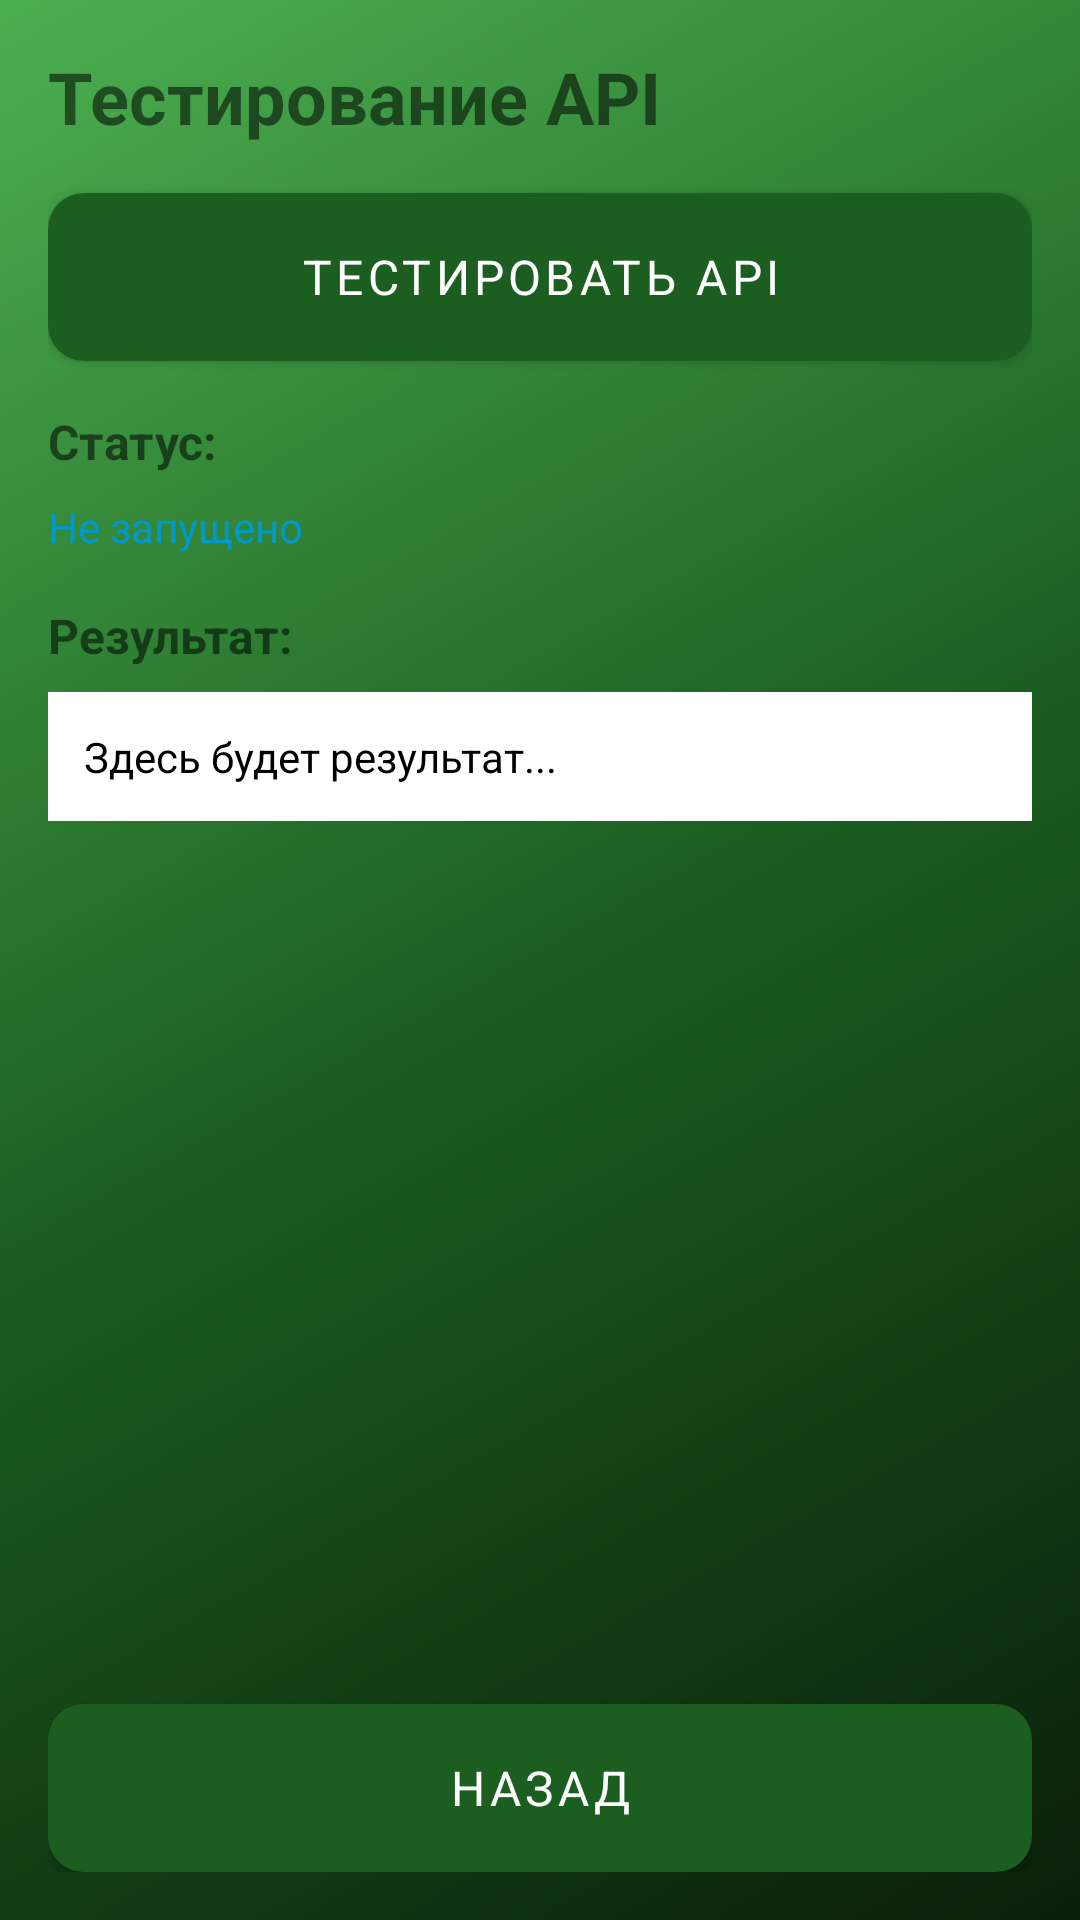

Produce the Android XML layout that renders to this screen, including the resource entries it uses.
<!-- AndroidManifest.xml: application theme Theme.KP -->
<!-- res/layout/activity_test_api.xml -->
<?xml version="1.0" encoding="utf-8"?>
<LinearLayout xmlns:android="http://schemas.android.com/apk/res/android"
    xmlns:app="http://schemas.android.com/apk/res-auto"
    xmlns:tools="http://schemas.android.com/tools"
    android:layout_width="match_parent"
    android:layout_height="match_parent"
    android:orientation="vertical"
    android:padding="16dp"
    tools:context=".TestApiActivity">

    <TextView
        android:layout_width="wrap_content"
        android:layout_height="wrap_content"
        android:text="Тестирование API"
        android:textSize="24sp"
        android:textStyle="bold"
        android:layout_marginBottom="16dp" />

    <Button
        android:id="@+id/testButton"
        android:layout_width="match_parent"
        android:layout_height="wrap_content"
        android:text="Тестировать API"
        android:layout_marginBottom="16dp" />

    <TextView
        android:layout_width="wrap_content"
        android:layout_height="wrap_content"
        android:text="Статус:"
        android:textSize="16sp"
        android:textStyle="bold"
        android:layout_marginBottom="8dp" />

    <TextView
        android:id="@+id/statusTextView"
        android:layout_width="wrap_content"
        android:layout_height="wrap_content"
        android:text="Не запущено"
        android:textColor="@android:color/holo_blue_dark"
        android:layout_marginBottom="16dp" />

    <TextView
        android:layout_width="wrap_content"
        android:layout_height="wrap_content"
        android:text="Результат:"
        android:textSize="16sp"
        android:textStyle="bold"
        android:layout_marginBottom="8dp" />

    <ScrollView
        android:layout_width="match_parent"
        android:layout_height="0dp"
        android:layout_weight="1"
        android:layout_marginBottom="16dp">

        <TextView
            android:id="@+id/resultTextView"
            android:layout_width="match_parent"
            android:layout_height="wrap_content"
            android:text="Здесь будет результат..."
            android:textSize="14sp"
            android:background="@android:color/white"
            android:padding="12dp"
            android:textColor="@android:color/black" />

    </ScrollView>

    <Button
        android:id="@+id/backButton"
        android:layout_width="match_parent"
        android:layout_height="wrap_content"
        android:text="Назад" />

</LinearLayout>
<!-- resources referenced by this layout -->
<resources>
  <color name="primary">#1B5E20</color>
  <color name="primary_dark">#0D3C10</color>
  <color name="text_primary_light">#FFFFFF</color>
  <color name="accent">#4CAF50</color>
  <color name="secondary">#388E3C</color>
  <color name="background_dark">#0A1E0A</color>
  <color name="surface_white">#FFFFFF</color>
  <color name="text_primary_dark">#212121</color>
  <color name="text_secondary_dark">#757575</color>
  <style name="Widget.KP.BottomNavigationView" parent="Widget.MaterialComponents.BottomNavigationView">
          <item name="backgroundTint">@color/bottom_nav_background</item>
          <item name="itemIconTint">@drawable/bottom_nav_selector</item>
          <item name="itemTextColor">@drawable/bottom_nav_selector</item>
          <item name="itemRippleColor">@color/accent_light</item>
          <item name="itemHorizontalTranslationEnabled">false</item>
          <item name="android:paddingTop">8dp</item>
          <item name="android:paddingBottom">24dp</item>
      </style>
  <style name="Widget.KP.CardView" parent="Widget.MaterialComponents.CardView">
          <item name="cardBackgroundColor">@color/card_background</item>
          <item name="cardCornerRadius">16dp</item>
          <item name="cardElevation">8dp</item>
          <item name="cardUseCompatPadding">true</item>
          <item name="android:foreground">?android:attr/selectableItemBackground</item>
      </style>
  <!-- drawable gradient_background (drawable) -->
  <?xml version="1.0" encoding="utf-8"?>
  <shape xmlns:android="http://schemas.android.com/apk/res/android">
      <gradient
          android:startColor="#0A1E0A"
          android:centerColor="#1B5E20"
          android:endColor="#4CAF50"
          android:angle="135"
          android:type="linear" />
  </shape>
  <style name="TextAppearance.KP.Body1" parent="TextAppearance.MaterialComponents.Body1">
          <item name="android:textColor">@color/text_primary_dark</item>
          <item name="android:textSize">16sp</item>
      </style>
  <style name="ShapeAppearance.KP.Small" parent="ShapeAppearance.MaterialComponents.SmallComponent">
          <item name="cornerFamily">rounded</item>
          <item name="cornerSize">8dp</item>
      </style>
  <style name="ShapeAppearance.KP.Medium" parent="ShapeAppearance.MaterialComponents.MediumComponent">
          <item name="cornerFamily">rounded</item>
          <item name="cornerSize">12dp</item>
      </style>
  <style name="ShapeAppearance.KP.Large" parent="ShapeAppearance.MaterialComponents.LargeComponent">
          <item name="cornerFamily">rounded</item>
          <item name="cornerSize">16dp</item>
      </style>
  <color name="bottom_nav_background">#1B5E20</color>
  <!-- drawable bottom_nav_selector (drawable) -->
  <?xml version="1.0" encoding="utf-8"?>
  <selector xmlns:android="http://schemas.android.com/apk/res/android">
      
      <item android:color="@color/bottom_nav_selected" android:state_checked="true" />
  
      
      <item android:color="@color/bottom_nav_unselected" android:state_checked="false" />
  
      
      <item android:color="@color/bottom_nav_unselected" />
  </selector>
  <color name="accent_light">#81C784</color>
  <!-- drawable button_gradient (drawable) -->
  <?xml version="1.0" encoding="utf-8"?>
  <shape xmlns:android="http://schemas.android.com/apk/res/android">
      <gradient
          android:startColor="#1B5E20"
          android:endColor="#4CAF50"
          android:angle="90"
          android:type="linear" />
      <corners android:radius="12dp" />
  </shape>
  <color name="card_background">#FFFFFF</color>
  <color name="bottom_nav_selected">#4CAF50</color>
  <color name="bottom_nav_unselected">#B2D4B2</color>
</resources>
